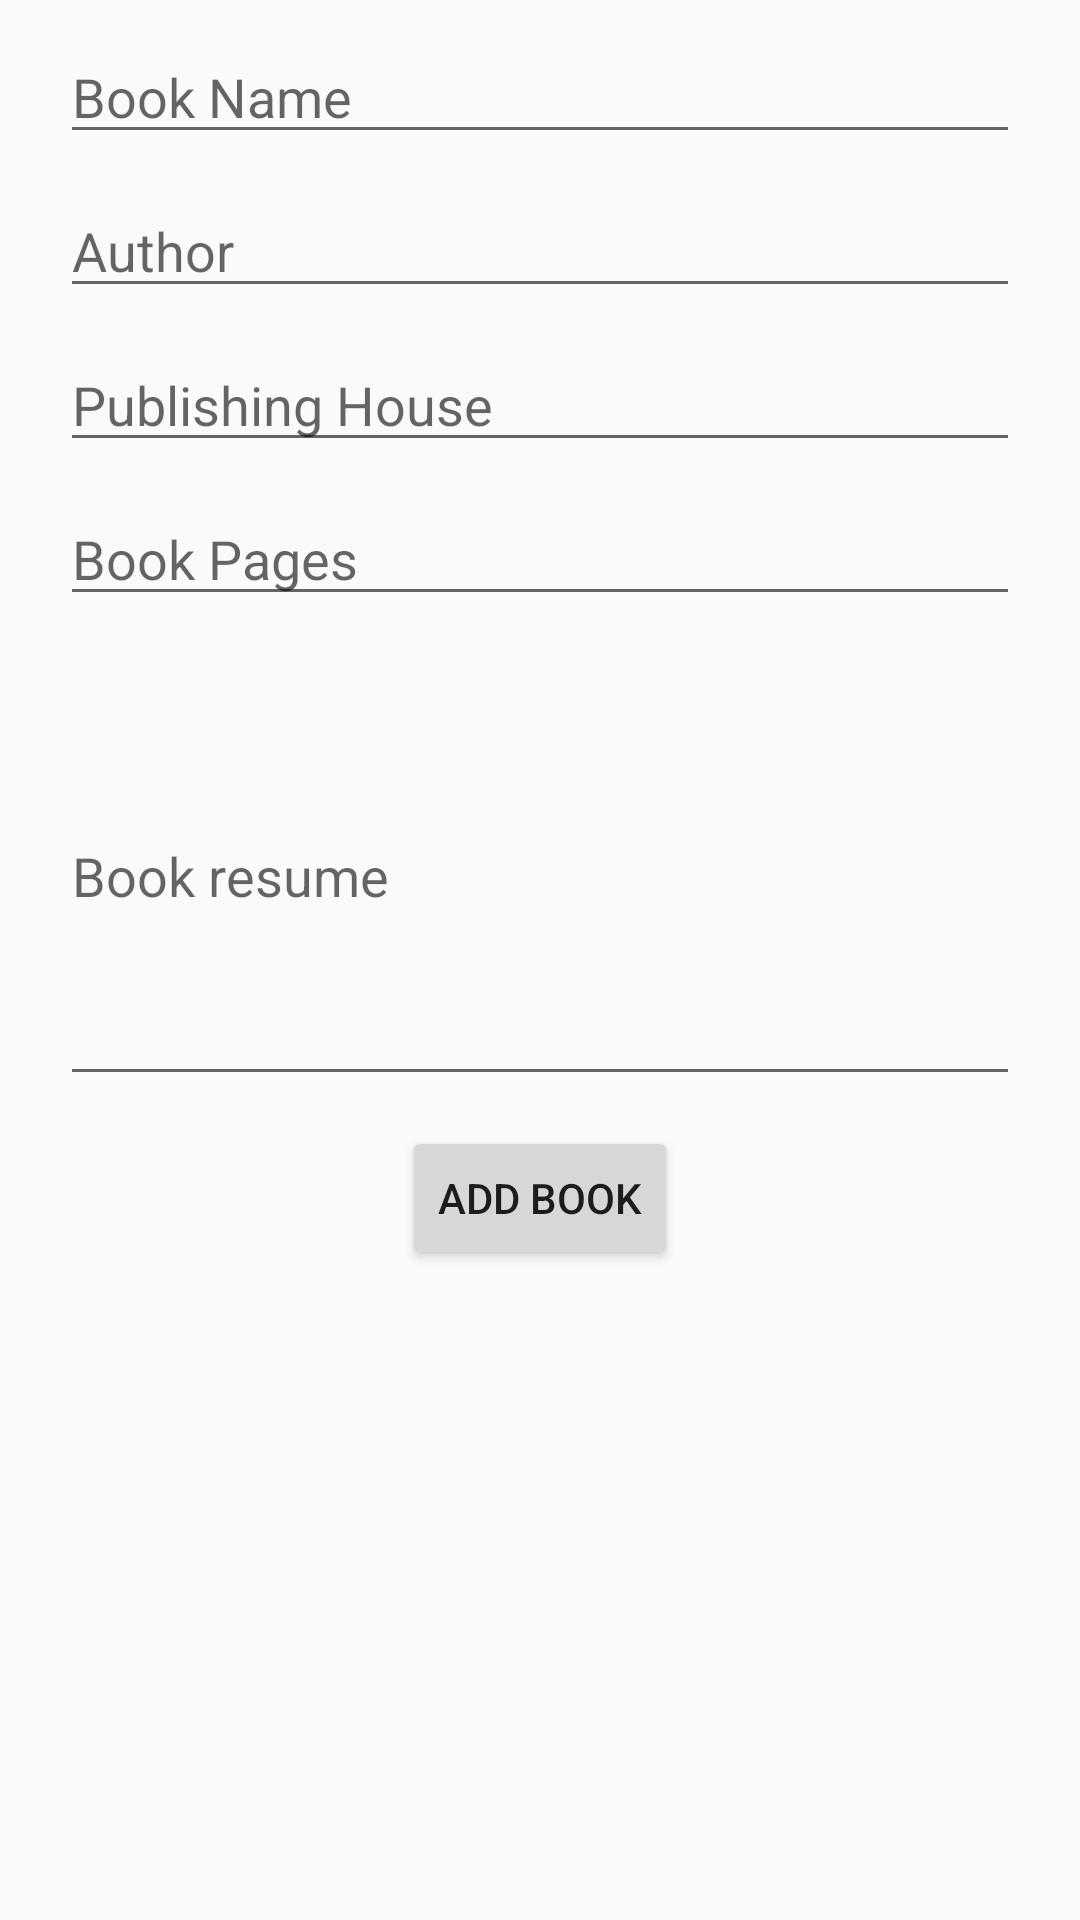

This screen was rendered from an Android layout file. Write that file and the resources it references.
<!-- AndroidManifest.xml: application theme Theme.ProyectoFinalBasico -->
<!-- res/layout/fragment_add_book.xml -->
<?xml version="1.0" encoding="utf-8"?>
<layout xmlns:android="http://schemas.android.com/apk/res/android"
    xmlns:tools="http://schemas.android.com/tools">

    <FrameLayout
        android:layout_width="match_parent"
        android:layout_height="match_parent"
        tools:context=".view.ui.fragments.AddBookFragment">

        <androidx.appcompat.widget.LinearLayoutCompat
            android:layout_width="match_parent"
            android:layout_height="wrap_content"
            android:layout_marginHorizontal="20dp"
            android:layout_marginVertical="10dp"
            android:gravity="center"
            android:orientation="vertical">

            <EditText
                android:autofillHints="@string/addNewBook_BookName"
                android:id="@+id/editTextBookTitle"
                android:layout_width="match_parent"
                android:layout_height="wrap_content"
                android:layout_marginBottom="10dp"
                android:ems="10"
                android:hint="@string/addNewBook_BookName"
                android:inputType="text" />

            <EditText
                android:id="@+id/editTextBookAuthor"
                android:layout_width="match_parent"
                android:layout_height="wrap_content"
                android:autofillHints="@string/addNewBook_BookAuthor"
                android:layout_marginBottom="10dp"
                android:ems="10"
                android:hint="@string/addNewBook_BookAuthor"
                android:inputType="text" />

            <EditText
                android:id="@+id/editTextBookPublishingHouse"
                android:layout_width="match_parent"
                android:layout_height="wrap_content"
                android:layout_marginBottom="10dp"
                android:autofillHints="@string/addNewBook_BookPublishingHouse"
                android:ems="10"
                android:hint="@string/addNewBook_BookPublishingHouse"
                android:inputType="text" />

            <EditText
                android:id="@+id/editTextBookPages"
                android:layout_width="match_parent"
                android:layout_height="wrap_content"
                android:layout_marginBottom="10dp"
                android:autofillHints="@string/addNewBook_BookPages"
                android:ems="10"
                android:hint="@string/addNewBook_BookPages"
                android:inputType="number" />

            <EditText
                android:id="@+id/editTextBookResume"
                android:layout_width="match_parent"
                android:layout_height="150dp"
                android:layout_marginBottom="10dp"
                android:autofillHints="@string/addNewBook_BookResume"
                android:ems="10"
                android:hint="@string/addNewBook_BookResume"
                android:inputType="text|textMultiLine" />

            <Button
                android:id="@+id/buttonSubmitBook"
                android:layout_width="wrap_content"
                android:layout_height="wrap_content"
                android:text="@string/addNewBook_BookSubmitButton" />

        </androidx.appcompat.widget.LinearLayoutCompat>

    </FrameLayout>
</layout>
<!-- resources referenced by this layout -->
<resources>
  <string name="addNewBook_BookAuthor">Author</string>
  <string name="addNewBook_BookName">Book Name</string>
  <string name="addNewBook_BookPages">Book Pages</string>
  <string name="addNewBook_BookPublishingHouse">Publishing House</string>
  <string name="addNewBook_BookResume">Book resume</string>
  <string name="addNewBook_BookSubmitButton">Add Book</string>
  <style name="Theme.ProyectoFinalBasico" parent="Theme.AppCompat.DayNight.NoActionBar">
      
      <item name="colorPrimary">@color/purple_500</item>
      <item name="colorPrimaryVariant">@color/purple_700</item>
      <item name="colorOnPrimary">@color/white</item>
      
      <item name="colorSecondary">@color/teal_200</item>
      <item name="colorSecondaryVariant">@color/teal_700</item>
      <item name="colorOnSecondary">@color/black</item>
      
      <item name="android:statusBarColor" tools:targetApi="l">?attr/colorPrimaryVariant</item>
      
      <item name="android:theme">@style/actionBar</item>
    </style>
  <style name="actionBar" parent="Theme.ProyectoFinalBasico">
      <item name="android:windowFullscreen">@bool/windowFullScreen</item>
      <item name="android:windowNoTitle">@bool/windowNoTitle</item>
    </style>
  <!-- not gathered from this repository: default colours our renderer supplied (Android Studio template values) -->
  <color name="purple_500">#FF6200EE</color>
  <color name="purple_700">#FF3700B3</color>
  <color name="teal_200">#FF03DAC5</color>
  <color name="teal_700">#FF018786</color>
  <color name="black">#FF000000</color>
  <color name="white">#FFFFFFFF</color>
</resources>
